Run: headless pygame with SDL's dummy video driver; simulated clock (each Clock.tick advances the game by its frame time, no real sleeping); random seed 0; keys injected as events and as key.get_pressed() state; no mouse input.
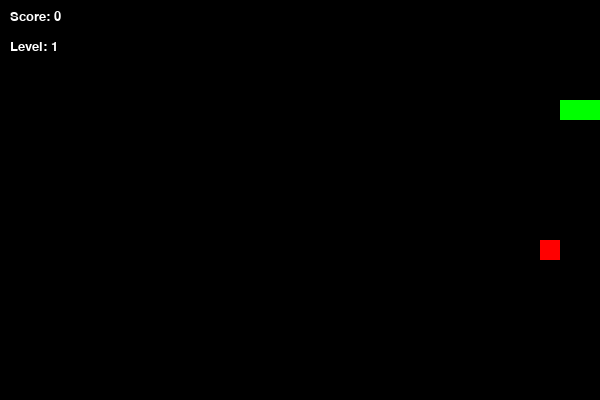
Frame 1 of 1 · flips 1–60 · no input (game ended)

The pygame program that drew these frames:

import pygame
import random

# Initialize pygame
pygame.init()

# Screen dimensions
WIDTH, HEIGHT = 600, 400
GRID_SIZE = 20  # Grid cell size
WHITE = (255, 255, 255)
GREEN = (0, 255, 0)
RED = (255, 0, 0)
BLUE = (0, 0, 255)
BLACK = (0, 0, 0)

# Set up display
screen = pygame.display.set_mode((WIDTH, HEIGHT))
pygame.display.set_caption("Snake Game")

# Fonts
font = pygame.font.SysFont("Verdana", 20)

# Snake initialization
snake = [(100, 100), (90, 100), (80, 100)]
direction = "RIGHT"
change_to = direction
speed = 10  # Initial speed
score = 0
level = 1

# Function to generate food position
def generate_food():
    while True:
        food_x = random.randint(0, (WIDTH // GRID_SIZE) - 1) * GRID_SIZE
        food_y = random.randint(0, (HEIGHT // GRID_SIZE) - 1) * GRID_SIZE
        if (food_x, food_y) not in snake:  # Ensure food does not spawn on snake
            return (food_x, food_y)

# First food placement
food = generate_food()

# Game loop
running = True
clock = pygame.time.Clock()

while running:
    screen.fill(BLACK)

    # Event handling
    for event in pygame.event.get():
        if event.type == pygame.QUIT:
            running = False
        elif event.type == pygame.KEYDOWN:
            if event.key == pygame.K_UP and direction != "DOWN":
                change_to = "UP"
            elif event.key == pygame.K_DOWN and direction != "UP":
                change_to = "DOWN"
            elif event.key == pygame.K_LEFT and direction != "RIGHT":
                change_to = "LEFT"
            elif event.key == pygame.K_RIGHT and direction != "LEFT":
                change_to = "RIGHT"

    # Update direction
    direction = change_to

    # Move the snake
    head_x, head_y = snake[0]
    if direction == "UP":
        head_y -= GRID_SIZE
    elif direction == "DOWN":
        head_y += GRID_SIZE
    elif direction == "LEFT":
        head_x -= GRID_SIZE
    elif direction == "RIGHT":
        head_x += GRID_SIZE

    # Check wall collision
    if head_x < 0 or head_x >= WIDTH or head_y < 0 or head_y >= HEIGHT:
        running = False  # Game over

    # Check self collision
    if (head_x, head_y) in snake:
        running = False  # Game over

    # Update snake's body
    snake.insert(0, (head_x, head_y))

    # Check if food is eaten
    if (head_x, head_y) == food:
        score += 1
        food = generate_food()  # Generate new food
    else:
        snake.pop()  # Remove last part of snake

    # Increase level every 3 points
    if score % 3 == 0 and score > 0:
        level = (score // 3) + 1
        speed = 10 + (level * 2)  # Increase speed

    # Draw snake
    for pos in snake:
        pygame.draw.rect(screen, GREEN, (pos[0], pos[1], GRID_SIZE, GRID_SIZE))

    # Draw food
    pygame.draw.rect(screen, RED, (food[0], food[1], GRID_SIZE, GRID_SIZE))

    # Display score and level
    score_text = font.render(f"Score: {score}", True, WHITE)
    level_text = font.render(f"Level: {level}", True, WHITE)
    screen.blit(score_text, (10, 10))
    screen.blit(level_text, (10, 40))

    # Refresh screen
    pygame.display.update()
    clock.tick(speed)  # Control speed

pygame.quit()
